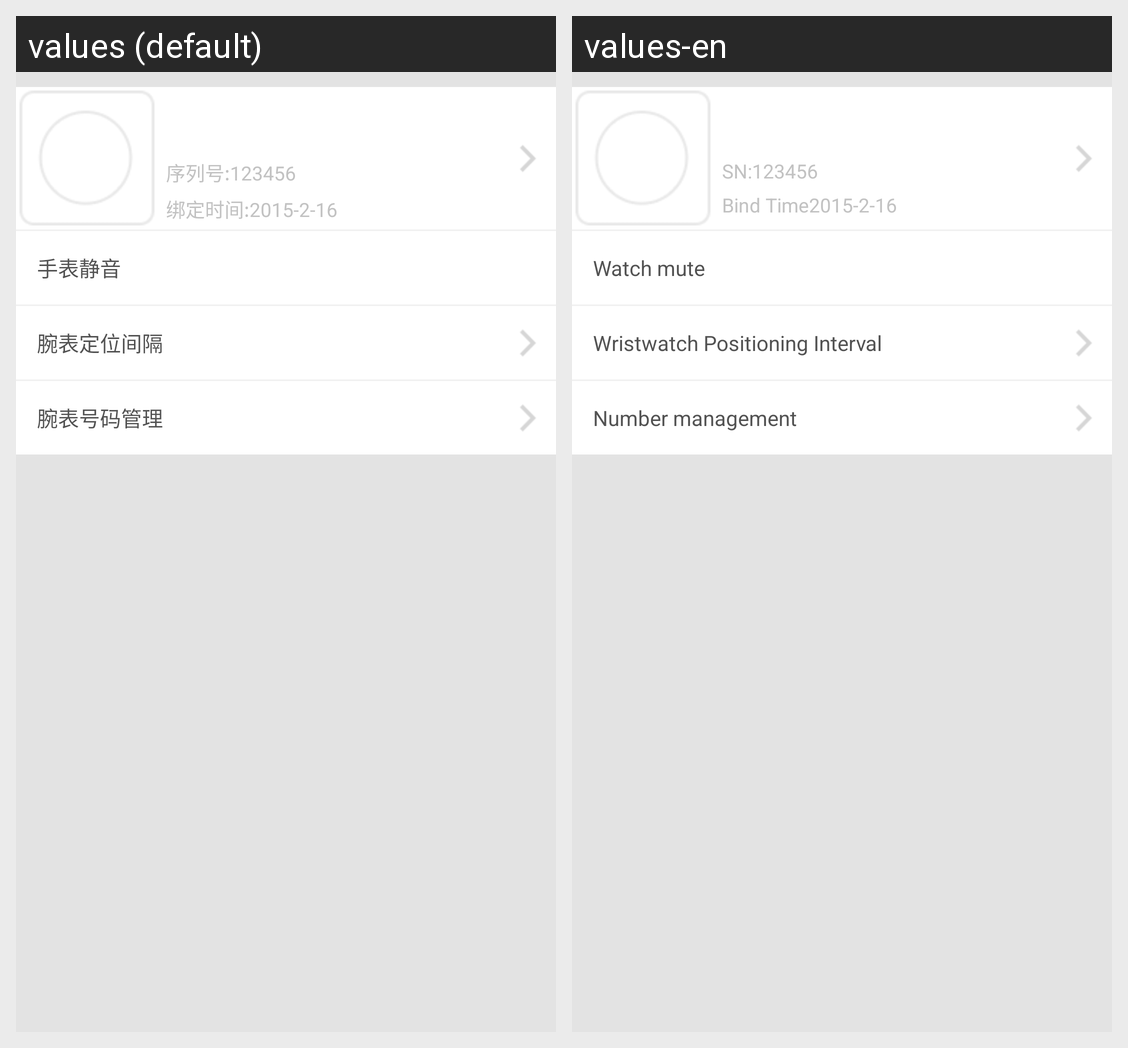

The same Android screen rendered under two of its app's locales, left to right. List the strings drawn on it with the default value and each locale's translation.
Android screen res/layout/watch_manger_list_item.xml rendered under 2 locales, left to right: values (default), values-en. Device: Nexus 5 (rendered at 1080×1920; each locale shown at half size, 540×960, under a caption strip naming it); theme android:Theme.Holo.Light.NoActionBar.
Strings drawn on this screen, with the default value and each locale's value (text and hints the layout hard-codes, and strings that could not be matched under every locale, appear in the picture but are not listed):

serialnum
  values: 序列号:
  values-en: SN:

addtime
  values: 绑定时间:
  values-en: Bind Time

slience
  values: 手表静音
  values-en: Watch mute

locatedinterval
  values: 腕表定位间隔
  values-en: Wristwatch Positioning Interval

watchnummamage
  values: 腕表号码管理
  values-en: Number management
